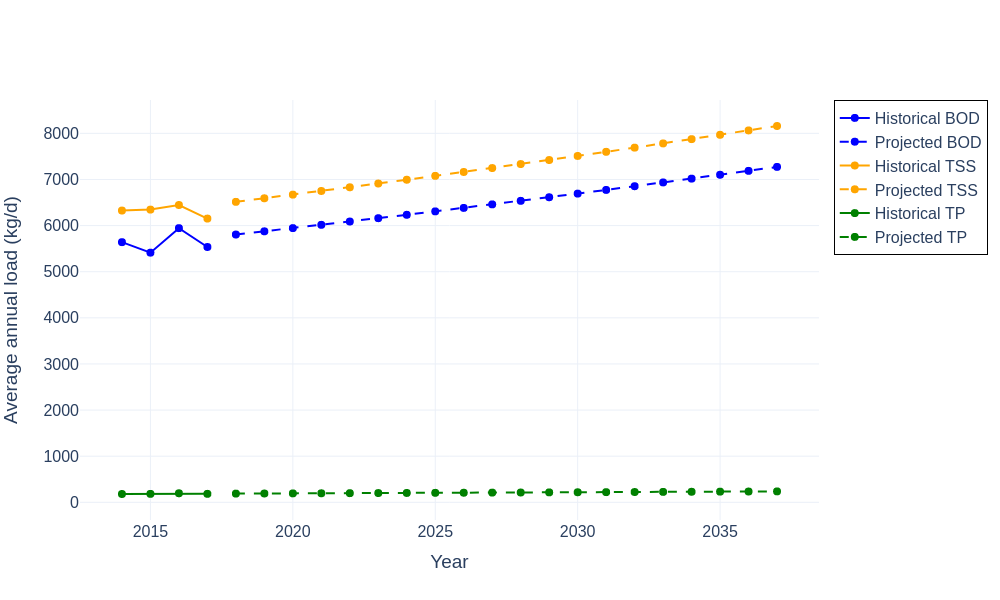

The file beside this chart, header and first rows:
Year, BOD_avg_load_kg_d_historical, TSS_avg_load_kg_d_historical, TP_avg_load_kg_d_historical, BOD_avg_load_kg_d_projected, TSS_avg_load_kg_d_projected, TP_avg_load_kg_d_projected
2014, 5641, 6326, 180.6, , , 
2015, 5413, 6347, 183.4, , , 
2016, 5945, 6446, 196.5, , , 
2017, 5536, 6153, 184, , , 
2018, , , , 5806, 6515, 189.3
2019, , , , 5876, 6592, 191.6
2020, , , , 5946, 6671, 193.9
2021, , , , 6017, 6750, 196.2
2022, , , , 6088, 6831, 198.5
2023, , , , 6161, 6912, 200.9
2024, , , , 6234, 6995, 203.3
2025, , , , 6309, 7078, 205.7
2026, , , , 6384, 7162, 208.2
2027, , , , 6460, 7248, 210.6
2028, , , , 6537, 7334, 213.2
2029, , , , 6615, 7422, 215.7
2030, , , , 6694, 7510, 218.3
2031, , , , 6773, 7600, 220.9
2032, , , , 6854, 7690, 223.5
2033, , , , 6936, 7782, 226.2
2034, , , , 7018, 7875, 228.9
2035, , , , 7102, 7968, 231.6
2036, , , , 7187, 8063, 234.3
2037, , , , 7272, 8159, 237.1
